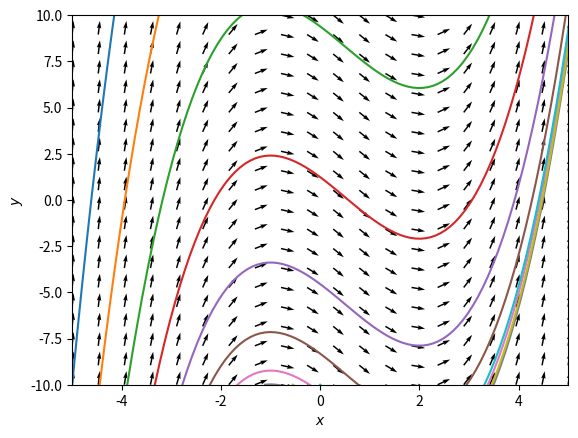

This chart was generated by the following Python code:
import numpy as np
import matplotlib.pyplot as plt
from scipy.integrate import odeint

fig = plt.figure()

def vf(x, t):
    dx = np.zeros(2)
    dx[0] = 1.0
    dx[1] = x[0] ** 2 - x[0] - 2.0
    return dx

# Solution curves
t0 = 0.0
tEnd = 10.0

# Vector field
X, Y = np.meshgrid(np.linspace(-5, 5, 20), np.linspace(-10, 10, 20))
U = 1.0
V = X ** 2 - X - 2
# Normalize arrows
N = np.sqrt(U ** 2 + V ** 2)
U = U / N
V = V / N
plt.quiver(X, Y, U, V, angles="xy")

t = np.linspace(t0, tEnd, 100)
for y0 in np.linspace(-5.0, 0.0, 10):
    y_initial = [y0, -10.0]
    y = odeint(vf, y_initial, t)
    plt.plot(y[:, 0], y[:, 1], "-")

plt.xlim([-5, 5])
plt.ylim([-10, 10])
plt.xlabel(r"$x$")
plt.ylabel(r"$y$")


